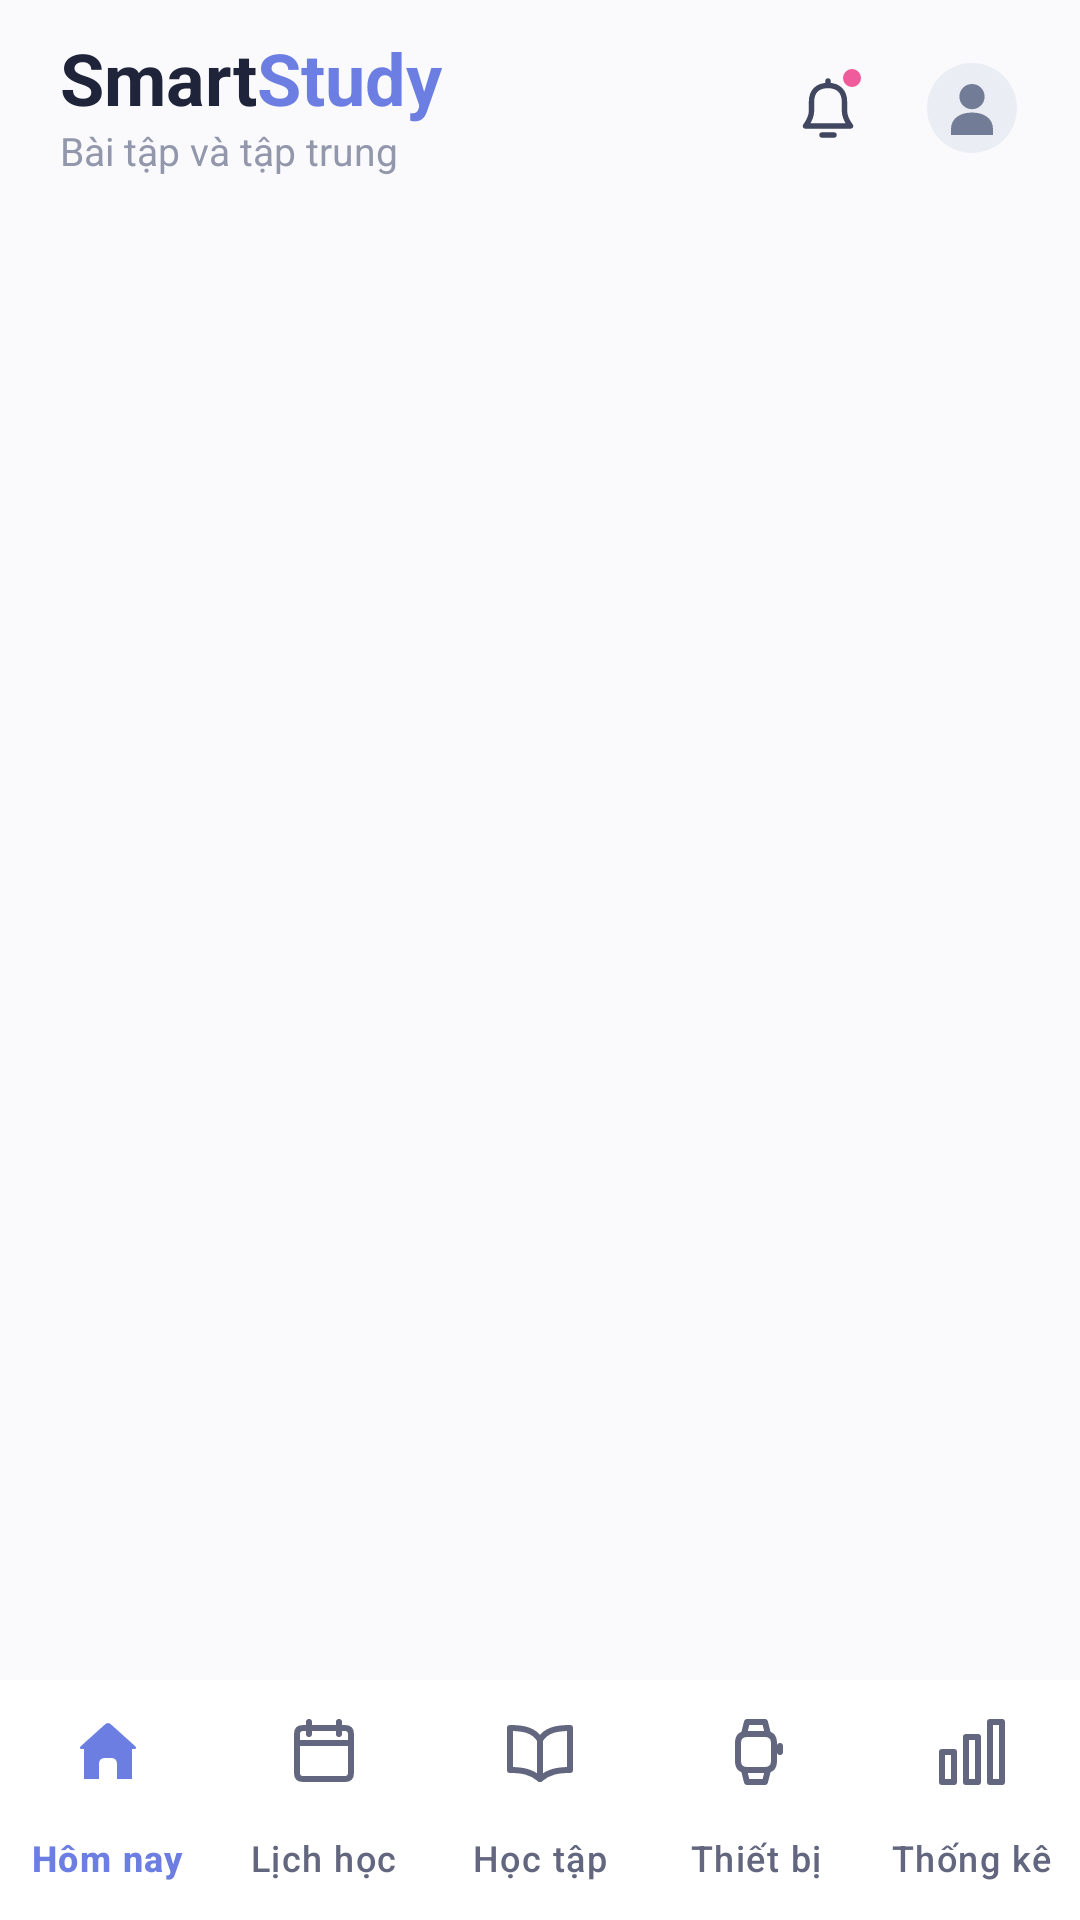

Reconstruct the res/layout file that produces this screen, plus the resources it refers to.
<!-- AndroidManifest.xml: application theme Theme.SmartStudy -->
<!-- res/layout/activity_main.xml -->
<?xml version="1.0" encoding="utf-8"?>
<LinearLayout xmlns:android="http://schemas.android.com/apk/res/android"
    xmlns:app="http://schemas.android.com/apk/res-auto"
    xmlns:tools="http://schemas.android.com/tools"
    android:id="@+id/main"
    android:layout_width="match_parent"
    android:layout_height="match_parent"
    android:orientation="vertical"
    android:background="#FAFAFD"
    tools:context=".main.MainActivity">

    <include layout="@layout/view_app_header" />


    <androidx.fragment.app.FragmentContainerView
        android:id="@+id/fragment_container"
        android:layout_width="match_parent"
        android:layout_height="0dp"
        android:layout_weight="1" />

    <com.google.android.material.bottomnavigation.BottomNavigationView
        android:id="@+id/bottom_navigation"
        android:layout_width="match_parent"
        android:layout_height="wrap_content"
        app:itemIconSize="@dimen/navigation_icon_size"
        android:background="#FFFFFF"
        app:menu="@menu/bottom_nav_menu"
        app:itemIconTint="@color/bottom_nav_color"
        app:itemTextColor="@color/bottom_nav_color"
        app:labelVisibilityMode="labeled"
        app:itemHorizontalTranslationEnabled="false"/>
</LinearLayout>
<!-- res/layout/view_app_header.xml (included above) -->
<?xml version="1.0" encoding="utf-8"?>
<LinearLayout xmlns:android="http://schemas.android.com/apk/res/android"
    android:id="@+id/app_header"
    android:layout_width="match_parent"
    android:layout_height="wrap_content"
    android:minHeight="72dp"
    android:orientation="horizontal"
    android:gravity="center_vertical"
    android:paddingStart="20dp"
    android:paddingEnd="12dp"
    android:paddingTop="12dp"
    android:paddingBottom="12dp">

    <LinearLayout
        android:layout_width="0dp"
        android:layout_height="wrap_content"
        android:layout_weight="1"
        android:orientation="vertical">

        <TextView
            android:id="@+id/header_title"
            android:layout_width="wrap_content"
            android:layout_height="wrap_content"
            android:fontFamily="sans-serif"
            android:includeFontPadding="false"
            android:text="@string/header_brand"
            android:textColor="@color/header_title"
            android:textSize="24sp"
            android:textStyle="bold" />

        <TextView
            android:id="@+id/header_subtitle"
            android:layout_width="wrap_content"
            android:layout_height="wrap_content"
            android:layout_marginTop="2dp"
            android:includeFontPadding="false"
            android:text="@string/header_subtitle"
            android:textColor="@color/header_subtitle"
            android:textSize="13sp" />
    </LinearLayout>

    <FrameLayout
        android:layout_width="48dp"
        android:layout_height="48dp">

        <androidx.appcompat.widget.AppCompatImageButton
            android:id="@+id/button_notifications"
            android:layout_width="match_parent"
            android:layout_height="match_parent"
            android:background="?attr/selectableItemBackgroundBorderless"
            android:contentDescription="@string/header_notifications"
            android:padding="12dp"
            android:scaleType="fitCenter"
            android:src="@drawable/ic_header_notifications" />

        <View
            android:id="@+id/notification_dot"
            android:layout_width="8dp"
            android:layout_height="8dp"
            android:layout_gravity="top|end"
            android:layout_marginTop="10dp"
            android:layout_marginEnd="12dp"
            android:background="@drawable/bg_notification_dot"
            android:importantForAccessibility="no" />
    </FrameLayout>

    <androidx.appcompat.widget.AppCompatImageButton
        android:id="@+id/button_profile"
        android:layout_width="48dp"
        android:layout_height="48dp"
        android:background="?attr/selectableItemBackgroundBorderless"
        android:contentDescription="@string/header_profile"
        android:padding="8dp"
        android:scaleType="fitCenter"
        android:src="@drawable/ic_header_profile" />
</LinearLayout>
<!-- resources referenced by this layout -->
<resources>
  <color name="header_subtitle">#9297AC</color>
  <color name="header_title">#20243A</color>
  <dimen name="navigation_icon_size">24dp</dimen>
  <!-- drawable bg_notification_dot (drawable) -->
  <?xml version="1.0" encoding="utf-8"?>
  <shape xmlns:android="http://schemas.android.com/apk/res/android"
      android:shape="oval">
      <solid android:color="@color/header_notification_dot" />
      <stroke android:width="1dp" android:color="#FAFAFD" />
  </shape>
  <!-- drawable ic_header_notifications (drawable) -->
  <?xml version="1.0" encoding="utf-8"?>
  <vector xmlns:android="http://schemas.android.com/apk/res/android"
      android:width="24dp"
      android:height="24dp"
      android:viewportWidth="24"
      android:viewportHeight="24">
      <path
          android:fillColor="@android:color/transparent"
          android:strokeColor="@color/header_icon"
          android:strokeWidth="1.8"
          android:strokeLineCap="round"
          android:strokeLineJoin="round"
          android:pathData="M12,3 V4 M6.5,10 C6.5,6.5 8.5,4.5 12,4.5 C15.5,4.5 17.5,6.5 17.5,10 V13 C17.5,15 18.2,16.2 19.5,18 H4.5 C5.8,16.2 6.5,15 6.5,13 Z M10,21 H14" />
  </vector>
  <!-- drawable ic_header_profile (drawable) -->
  <?xml version="1.0" encoding="utf-8"?>
  <vector xmlns:android="http://schemas.android.com/apk/res/android"
      android:width="32dp"
      android:height="32dp"
      android:viewportWidth="32"
      android:viewportHeight="32">
      <path
          android:fillColor="@color/header_avatar_background"
          android:pathData="M16,1 A15,15 0,1 1,16,31 A15,15 0,1 1,16,1 Z" />
      <path
          android:fillColor="@color/header_avatar_foreground"
          android:pathData="M16,8 A4.2,4.2 0,1 1,16,16.4 A4.2,4.2 0,1 1,16,8 Z M9,25 V23 C9,19.5 12,17.5 16,17.5 C20,17.5 23,19.5 23,23 V25 Z" />
  </vector>
  <string name="header_brand">Smart<font color="#6C7EE1">Study</font></string>
  <string name="header_notifications">Thông báo</string>
  <string name="header_profile">Hồ sơ cá nhân</string>
  <string name="header_subtitle">Bài tập và tập trung</string>
  <style name="Theme.SmartStudy" parent="Base.Theme.SmartStudy" />
  <color name="header_notification_dot">#EF5B9B</color>
  <color name="header_icon">#414761</color>
  <color name="header_avatar_background">#EBEDF5</color>
  <color name="header_avatar_foreground">#737C96</color>
  <style name="Base.Theme.SmartStudy" parent="Theme.Material3.DayNight.NoActionBar">
          
          
      </style>
</resources>
